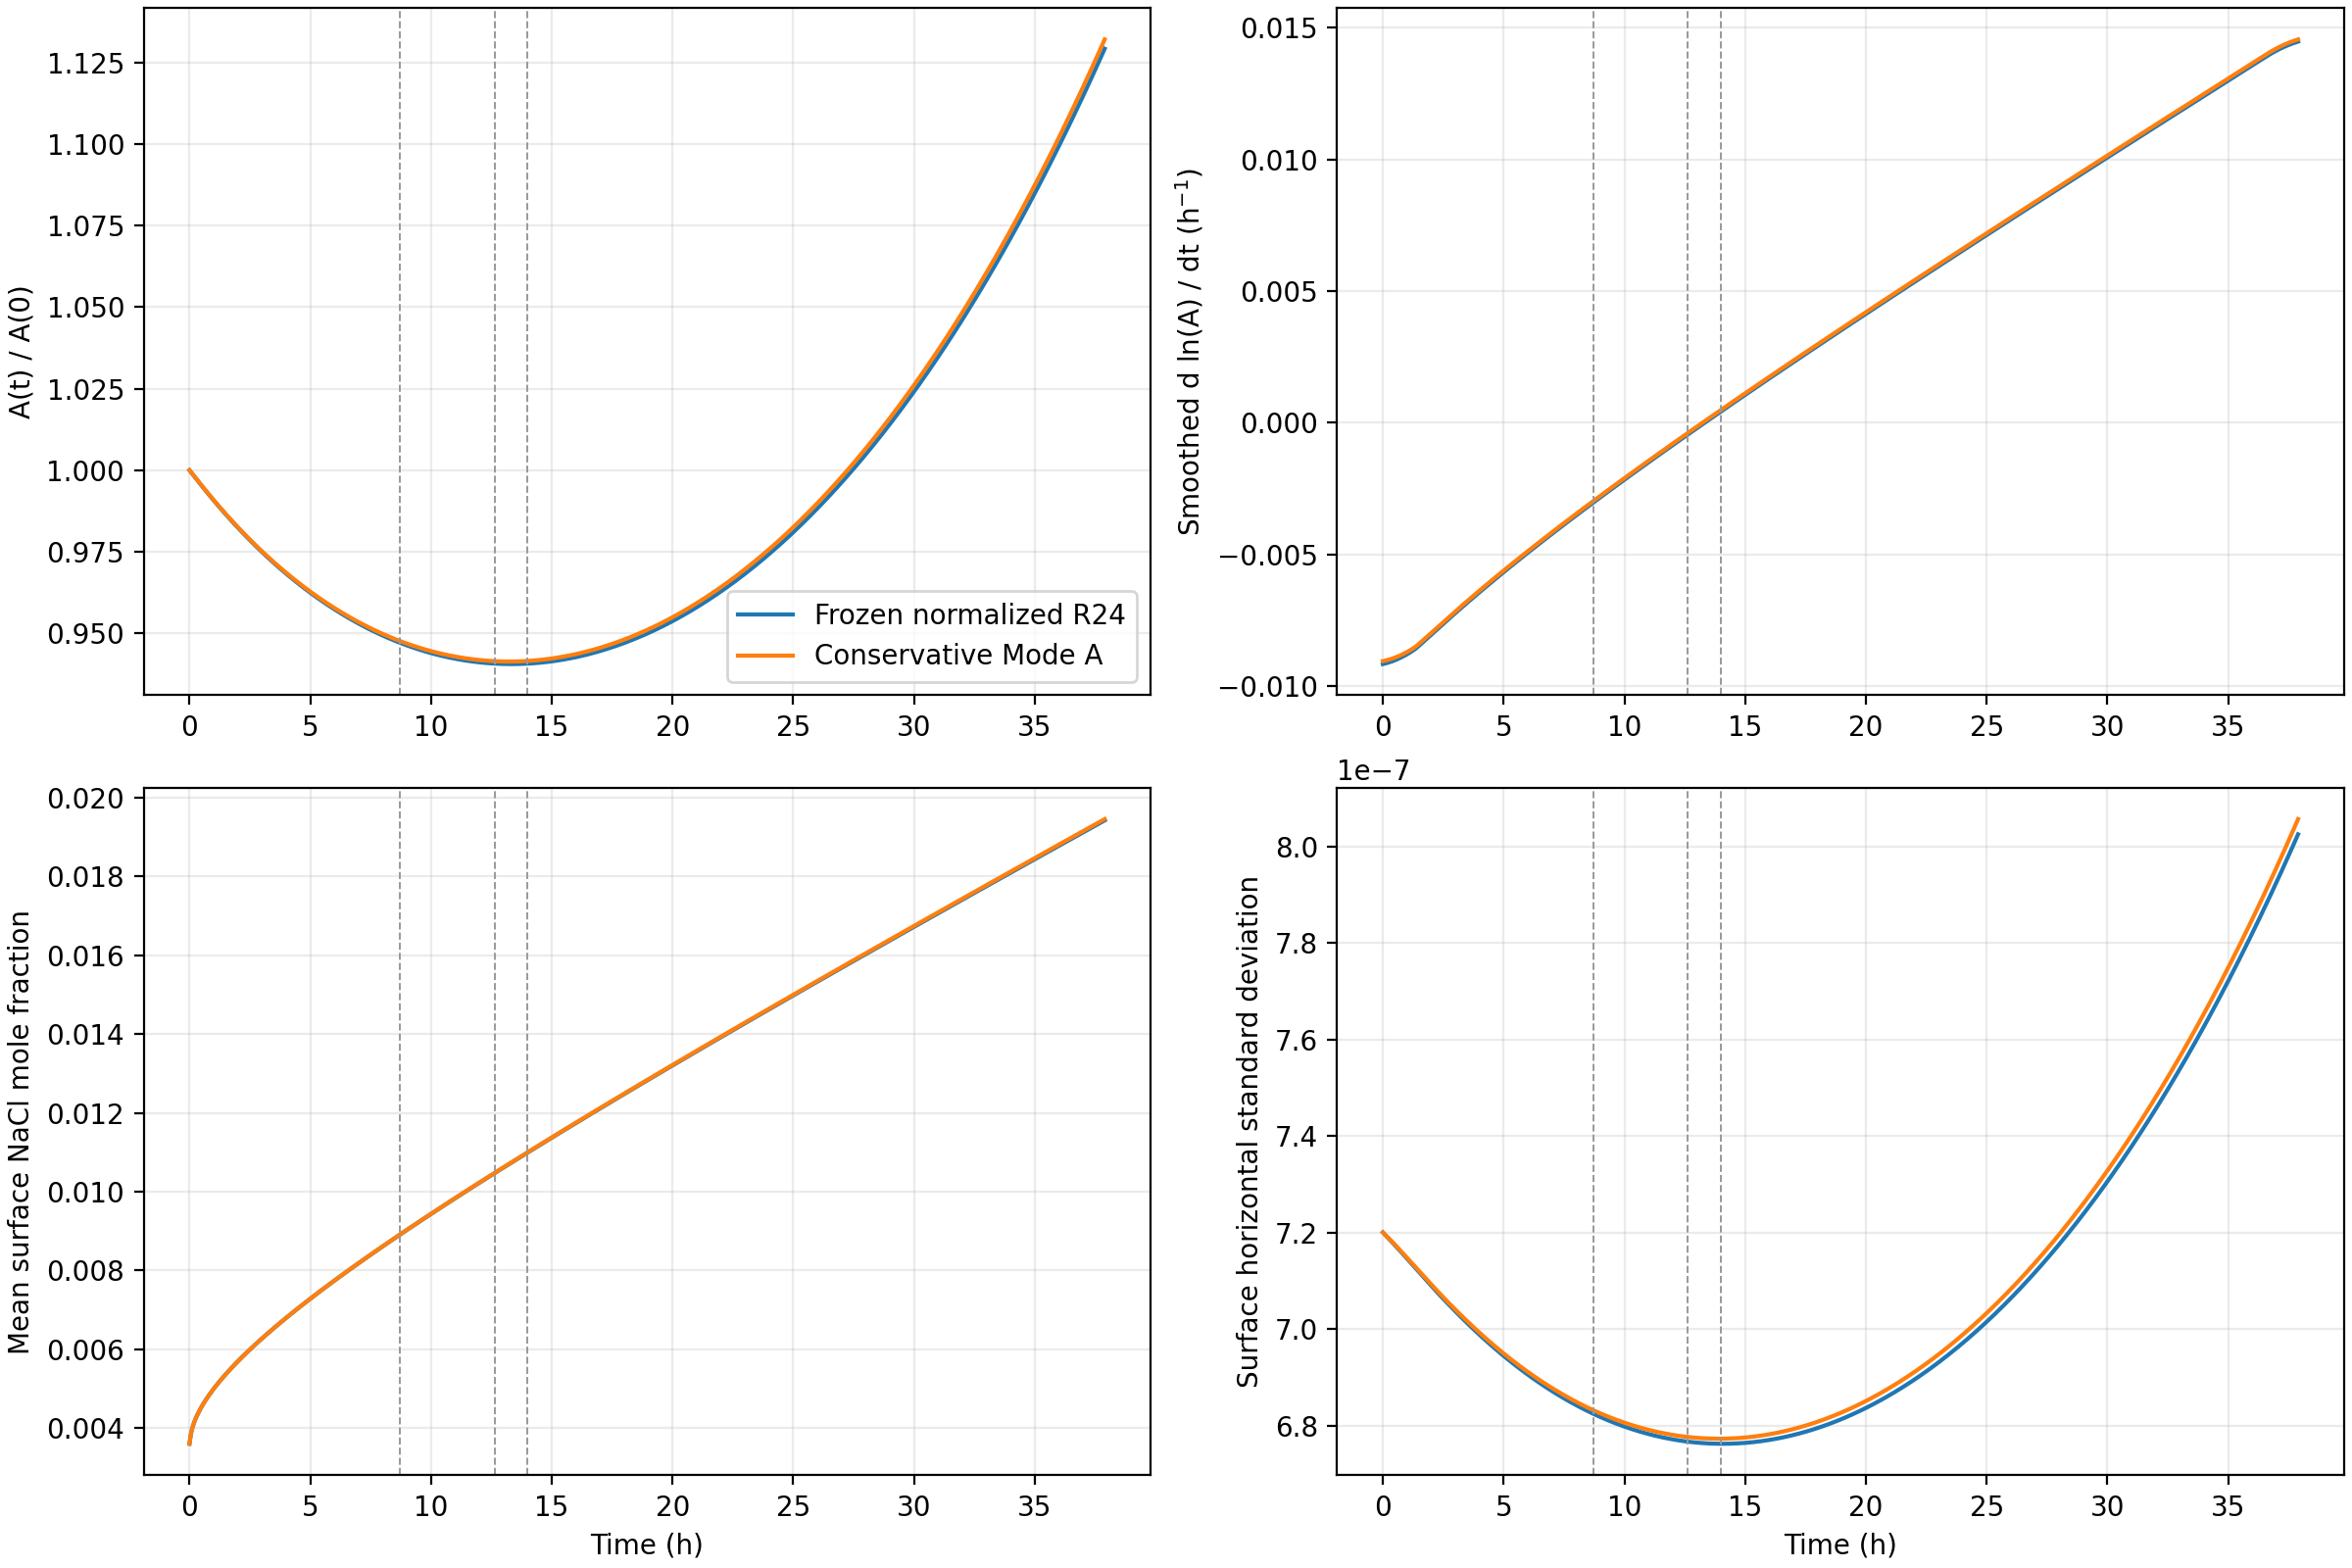

Data behind this chart, as committed beside it:
diagnostic_time, reference_time_s, actual_time_s, new_projection_x, old_projection_x, new_normalized_amplitude, old_normalized_amplitude, new_growth_rate_s-1, old_growth_rate_s-1, new_surface_mean_x, old_surface_mean_x, new_surface_sigma_x, old_surface_sigma_x
global_lsa_crossing_s, 31409, 31377, 9.447299339881e-07, 9.44193745013e-07, 0.9476, 0.9471, -8.266934522231619e-07, -8.428099641805505e-07, 0.008914, 0.008909, 6.831482512188e-07, 6.824119918418e-07
mode28_lsa_crossing_s, 45474, 45474, 9.385805363842e-07, 9.378342587078e-07, 0.9415, 0.9407, -1.083238404945814e-07, -1.2461309456814367e-07, 0.01048, 0.01047, 6.776092108831e-07, 6.766403161555e-07
original_detection_s, 50394, 50477, 9.386538668953e-07, 9.378307838843e-07, 0.9416, 0.9407, 1.3788719090448444e-07, 1.2143791980664684e-07, 0.01101, 0.011, 6.772549704775e-07, 6.762024754648e-07
final_s, 136423, 136423, 1.128572070737e-06, 1.12571394884e-06, 1.132, 1.129, 4.0427715432936065e-06, 4.019714231164485e-06, 0.01946, 0.01943, 8.05634985912e-07, 8.02487222744e-07
